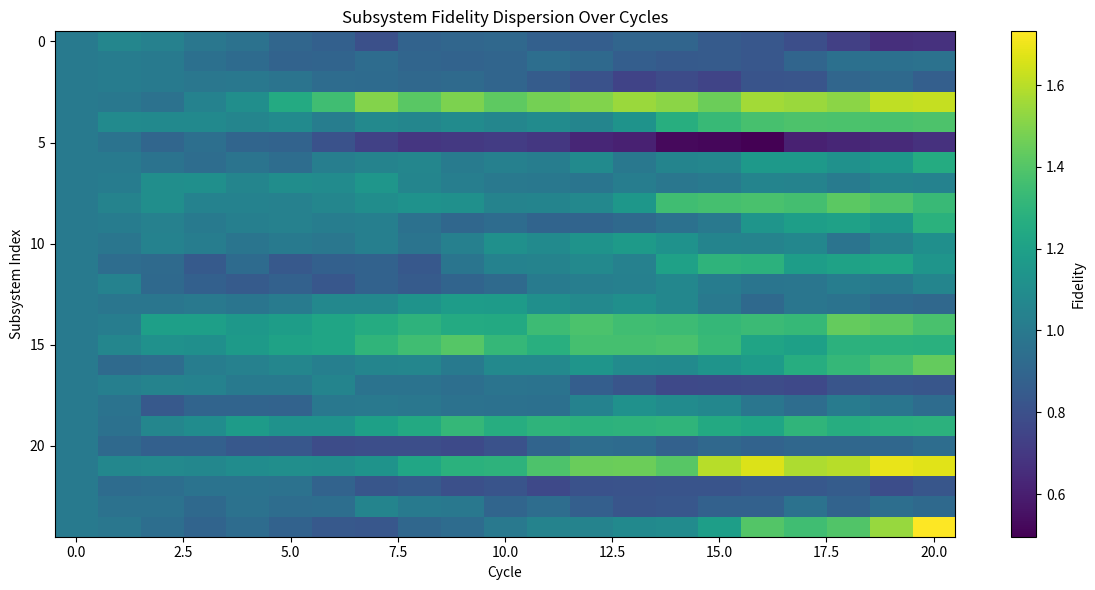

Write Python code to recreate this figure.

import numpy as np
import matplotlib.pyplot as plt
import scipy.linalg

subsystems = 25
cycles = 20
noise_level = 0.05

def generate_initial_subsystems(subsystems):
    rho_list = []
    for _ in range(subsystems):
        psi = np.random.randn(2) + 1j*np.random.randn(2)
        psi /= np.linalg.norm(psi)
        rho = np.outer(psi, psi.conj())
        rho_list.append(rho)
    return rho_list

def fidelity_simple(rho1, rho2):
    sqrt_rho1 = scipy.linalg.sqrtm(rho1)
    inner = scipy.linalg.sqrtm(sqrt_rho1 @ rho2 @ sqrt_rho1)
    return np.real(np.trace(inner))**2

def noisy_evolve(rho, noise_level):
    noise = noise_level * (np.random.randn(*rho.shape) + 1j*np.random.randn(*rho.shape))
    noise = (noise + noise.conj().T) / 2
    rho += noise
    rho = (rho + rho.conj().T) / 2
    rho /= np.trace(rho)
    return rho

initial_states = generate_initial_subsystems(subsystems)
current_states = [rho.copy() for rho in initial_states]
fidelity_matrix = np.zeros((cycles + 1, subsystems))

for i in range(cycles + 1):
    for j in range(subsystems):
        fidelity_matrix[i, j] = fidelity_simple(initial_states[j], current_states[j])
        current_states[j] = noisy_evolve(current_states[j], noise_level)

plt.figure(figsize=(12, 6))
plt.imshow(fidelity_matrix.T, aspect='auto', cmap='viridis', interpolation='nearest')
plt.colorbar(label="Fidelity")
plt.xlabel("Cycle")
plt.ylabel("Subsystem Index")
plt.title("Subsystem Fidelity Dispersion Over Cycles")
plt.tight_layout()
plt.savefig("subsystem_fidelity_heatmap.png")
